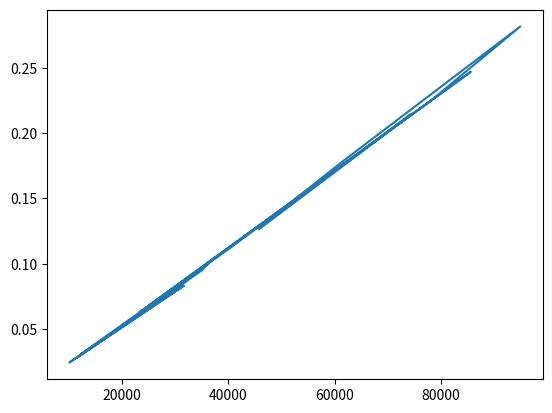

The matplotlib source for this figure:
import matplotlib.pyplot as plt
import time
import random
import numpy as np
from numpy import random

def merge(arr, left, mid, right):
    
    n1 = mid - left + 1
    n2 = right - mid

    # Create temp arrays
    L = [0] * n1
    R = [0] * n2

    # Copy data to temp arrays L[] and R[]
    for i in range(n1):
        L[i] = arr[left + i]
    for j in range(n2):
        R[j] = arr[mid + 1 + j]
        
    i = 0  
    j = 0  
    k = left  

    # Merge the temp arrays back
    # into arr[left..right]
    while i < n1 and j < n2:
        if L[i] <= R[j]:
            arr[k] = L[i]
            i += 1
        else:
            arr[k] = R[j]
            j += 1
        k += 1

    # Copy the remaining elements of L[],
    # if there are any
    while i < n1:
        arr[k] = L[i]
        i += 1
        k += 1

    # Copy the remaining elements of R[], 
    # if there are any
    while j < n2:
        arr[k] = R[j]
        j += 1
        k += 1


def mergeSort(arr, left, right):
    if left < right:
        mid = (left + right) // 2

        mergeSort(arr, left, mid)
        mergeSort(arr, mid + 1, right)
        merge(arr, left, mid, right)

# Driver code
if __name__ == "__main__":
    size = []
    Time = [] 
    for i in range(20):
        n = random.randint(1, 100000)
        size = np.append(size, n, axis = None)
        arr = np.random.randint(2000, size=(n))
        # arr = [38, 27, 43, 10]
        start_time = time.time()
        mergeSort(arr, 0, len(arr) - 1)
        end_time = time.time()
        
        Time = np.append(Time, (end_time - start_time), axis = None)
        # for i in arr:
        #     print(i, end=" ")

    plt.plot(size, Time)
    plt.show()
  
